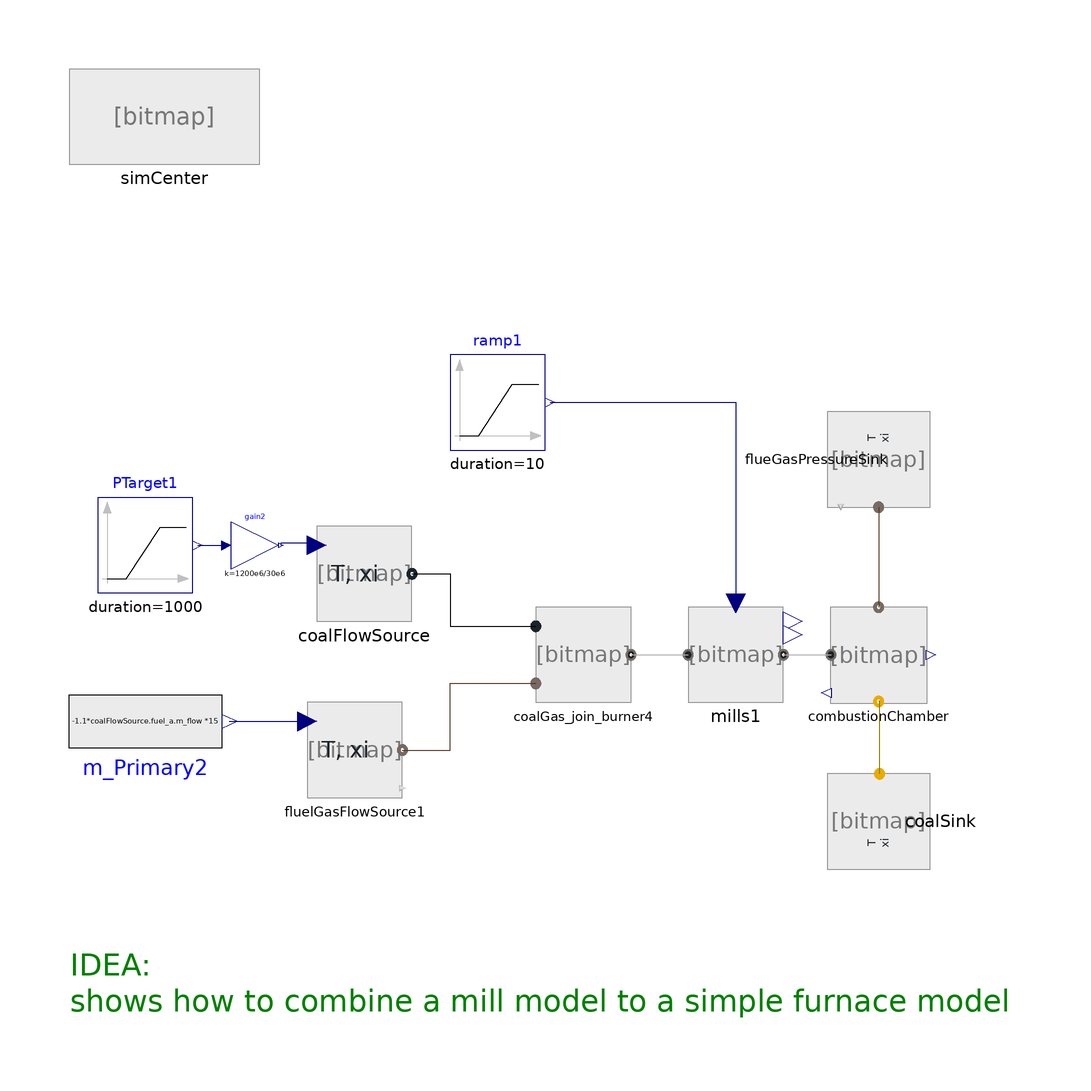

Above is the diagram view of the following Modelica model: its components placed by their Placement annotations and its connect equations drawn as lines.

model combineMillandFurnace
//__________________________________________________________________________//
// Component of the ClaRa library, version: 1.9.0                           //
//                                                                          //
// Licensed by the ClaRa development team under the 3-clause BSD License.   //
// Copyright  2013-2024, ClaRa development team.                            //
//                                                                          //
// The ClaRa development team consists of the following partners:           //
// TLK-Thermo GmbH (Braunschweig, Germany),                                 //
// XRG Simulation GmbH (Hamburg, Germany).                                  //
//__________________________________________________________________________//
// Contents published in ClaRa have been contributed by different authors   //
// and institutions. Please see model documentation for detailed information//
// on original authorship and copyrights.                                   //
//__________________________________________________________________________//
  extends ClaRa.Basics.Icons.PackageIcons.ExecutableExampleb50;
  Modelica.Blocks.Sources.Ramp PTarget1(
    startTime=10000,
    duration=1000,
    offset=1,
    height=-0.2)
    annotation (Placement(transformation(extent={{-94,-10},{-74,10}})));
  BoundaryConditions.BoundaryGas_Txim_flow fluelGasFlowSource1(
    m_flow_const=2.2*6.7362,
    variable_m_flow=true,
    T_const=393.15,
    variable_xi=false,
    xi_const={0,0,0.0005,0,0.8,0.1985,0,0.001,0})
                    annotation (Placement(transformation(extent={{-50,-53},{-30,-33}})));
  BoundaryConditions.BoundaryFuel_Txim_flow coalFlowSource(m_flow_const=2, variable_m_flow=true)                                                 annotation (Placement(transformation(extent={{-48,-16},{-28,4}})));
  Modelica.Blocks.Math.Gain gain2(k=1200e6/30e6) "INIT.boiler.Q_nom/combustionChamber.LHV_fixed"                 annotation (Placement(transformation(extent={{-66,-5},{-56,5}})));
  Modelica.Blocks.Sources.RealExpression m_Primary2(y=-1.1*coalFlowSource.fuel_a.m_flow
        *15) "combustionChamber.m_flow_air_req*1.1"
    annotation (Placement(transformation(extent={{16,-14},{-16,14}},
        rotation=180,
        origin={-84,-37})));
  ClaRa.Components.Mills.HardCoalMills.VerticalMill_L3 mills1(
    millKoeff=ClaRa.Components.Mills.HardCoalMills.Fundamentals.STV1(),
    N_mills=1,
    initOption=0,
    T_out_start=363.15) annotation (Placement(transformation(extent={{30,-33},{50,-13}})));
  Modelica.Blocks.Sources.Ramp ramp1(
    offset=1.50,
    startTime=1000,
    duration=10,
    height=0)
    annotation (Placement(transformation(extent={{-20,20},{0,40}})));
  ClaRa.Components.Adapters.FuelFlueGas_join coalGas_join_burner4 annotation (Placement(transformation(
        extent={{-10,-10},{10,10}},
        rotation=0,
        origin={8,-23})));

  inner SimCenter simCenter(redeclare replaceable TILMedia.VLEFluid.Types.TILMedia_SplineWater fluid1, redeclare
      Basics.Media.FuelTypes.Fuel_verbandsformel_v2 fuelModel1)
    annotation (Placement(transformation(extent={{-100,80},{-60,100}})));
  Furnace.SimpleCombustionChamber combustionChamber(xi_NOx=0) annotation (Placement(transformation(extent={{60,-33},{80,-13}})));
  BoundaryConditions.BoundaryGas_pTxi flueGasPressureSink(                                  p_const=100000, xi_const={0,0,0,0,0.79,0.21,0,0,0})
                                                                                          annotation (Placement(transformation(
        extent={{-10,-10},{10,10}},
        rotation=270,
        origin={70,18})));
  BoundaryConditions.BoundarySlag_pT coalSink annotation (Placement(transformation(
        extent={{-10,-10},{10,10}},
        rotation=90,
        origin={70,-58})));
equation
  connect(PTarget1.y, gain2.u)
                              annotation (Line(
      points={{-73,0},{-67,0}},
      color={0,0,127},
      smooth=Smooth.None));
  connect(gain2.y, coalFlowSource.m_flow) annotation (Line(
      points={{-55.5,0},{-55.5,0.5},{-48,0.5},{-48,0}},
      color={0,0,127},
      smooth=Smooth.None));
  connect(ramp1.y, mills1.classifierSpeed) annotation (Line(
      points={{1,30},{40,30},{40,-12.2}},
      color={0,0,127},
      smooth=Smooth.None));
  connect(coalGas_join_burner4.fuelFlueGas_outlet, mills1.inlet) annotation (Line(
      points={{18,-23},{30,-23}},
      color={175,175,175},
      smooth=Smooth.None));
  connect(coalFlowSource.fuel_a,coalGas_join_burner4.fuel_inlet)   annotation (
      Line(
      points={{-28,-6},{-20,-6},{-20,-17},{-2,-17}},
      color={0,0,0},
      pattern=LinePattern.Solid,
      smooth=Smooth.None));
  connect(fluelGasFlowSource1.gas_a, coalGas_join_burner4.flueGas_inlet)
    annotation (Line(
      points={{-30,-43},{-20,-43},{-20,-29},{-2,-29}},
      color={84,58,36},
      smooth=Smooth.None));
  connect(flueGasPressureSink.gas_a, combustionChamber.flueGas_outlet)
    annotation (Line(
      points={{70,8},{70,-13}},
      color={84,58,36},
      smooth=Smooth.None));
  connect(coalSink.slag_inlet, combustionChamber.slag_outlet) annotation (Line(
      points={{70.2,-48},{70.2,-32.8},{70,-32.8}},
      color={127,127,0},
      smooth=Smooth.None));
  connect(mills1.outlet, combustionChamber.inlet) annotation (Line(
      points={{50,-23},{60,-23}},
      color={175,175,175},
      smooth=Smooth.None));
  connect(m_Primary2.y, fluelGasFlowSource1.m_flow) annotation (Line(
      points={{-66.4,-37},{-50,-37}},
      color={0,0,127},
      smooth=Smooth.None));
  annotation (Diagram(coordinateSystem(preserveAspectRatio=false, extent={{-100,
            -100},{100,100}}),
                      graphics={Text(
          extent={{-100,-84},{100,-100}},
          lineColor={0,128,0},
          lineThickness=0.5,
          fillColor={102,198,0},
          fillPattern=FillPattern.Solid,
          textString="IDEA:
shows how to combine a mill model to a simple furnace model",
          horizontalAlignment=TextAlignment.Left)}),
    experiment(StopTime=20000),
    __Dymola_experimentSetupOutput);
end combineMillandFurnace;